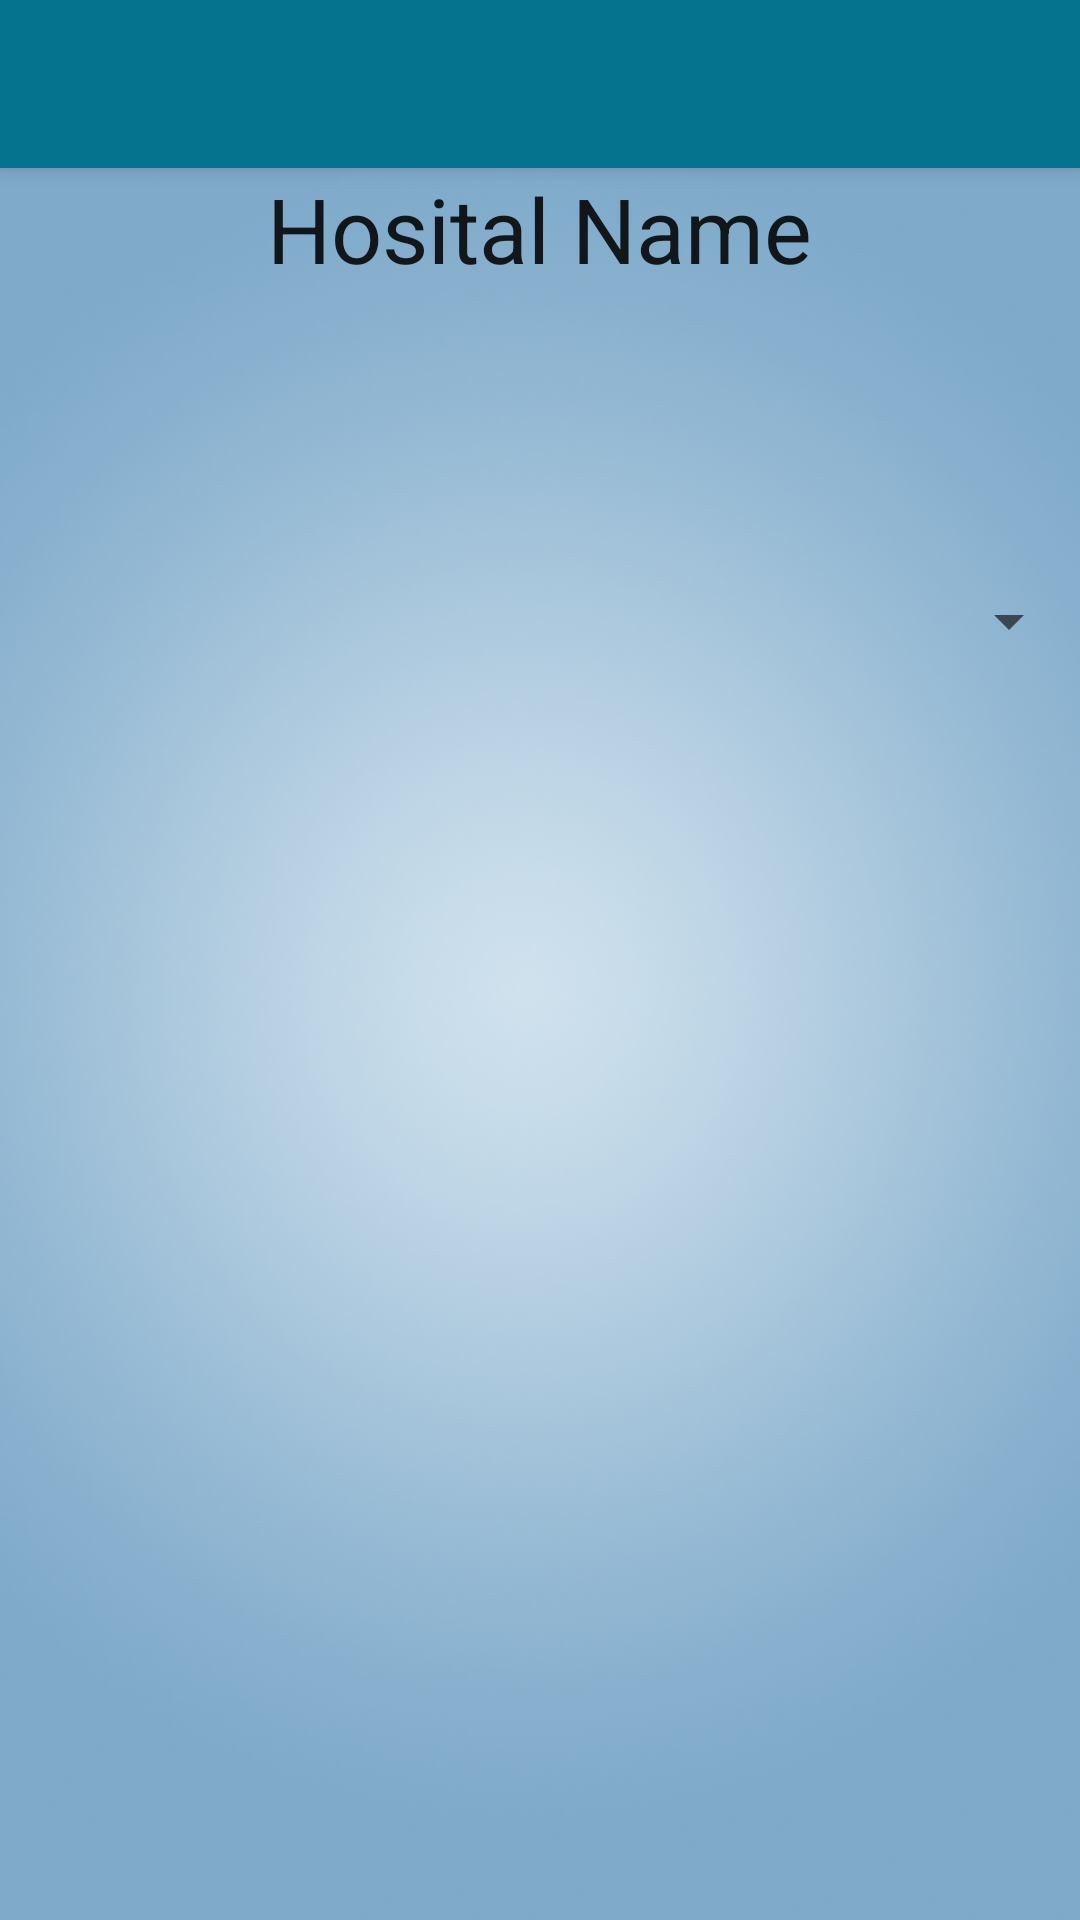

This screen was rendered from an Android layout file. Write that file and the resources it references.
<!-- AndroidManifest.xml: application theme AppTheme -->
<!-- res/layout/activity_view_doctor.xml -->
<?xml version="1.0" encoding="utf-8"?>
<android.support.design.widget.CoordinatorLayout xmlns:android="http://schemas.android.com/apk/res/android"
    xmlns:app="http://schemas.android.com/apk/res-auto"
    xmlns:tools="http://schemas.android.com/tools"
    android:layout_width="match_parent"
    android:layout_height="match_parent"
    android:fitsSystemWindows="true"
    tools:context="com.example.sohan.patient.viewDoctor">

    <android.support.design.widget.AppBarLayout
        android:layout_width="match_parent"
        android:layout_height="wrap_content"
        android:theme="@style/AppTheme.AppBarOverlay">

        <android.support.v7.widget.Toolbar
            android:id="@+id/toolbar"
            android:layout_width="match_parent"
            android:layout_height="?attr/actionBarSize"
            android:background="?attr/colorPrimary"
            app:popupTheme="@style/AppTheme.PopupOverlay" />

    </android.support.design.widget.AppBarLayout>

    <include layout="@layout/content_view_doctor" />

</android.support.design.widget.CoordinatorLayout>
<!-- res/layout/content_view_doctor.xml (included above) -->
<?xml version="1.0" encoding="utf-8"?>
<RelativeLayout xmlns:android="http://schemas.android.com/apk/res/android"
    xmlns:app="http://schemas.android.com/apk/res-auto"
    xmlns:tools="http://schemas.android.com/tools"
    android:layout_width="match_parent"
    android:layout_height="match_parent"
    android:paddingBottom="@dimen/activity_vertical_margin"
    android:paddingLeft="@dimen/activity_horizontal_margin"
    android:paddingRight="@dimen/activity_horizontal_margin"
    android:background="@drawable/background2"
    android:paddingTop="@dimen/activity_vertical_margin"
    app:layout_behavior="@string/appbar_scrolling_view_behavior"
    tools:context="com.example.sohan.patient.viewDoctor"
    tools:showIn="@layout/activity_view_doctor">

    <TextView
        android:layout_width="wrap_content"
        android:layout_height="50dp"
        android:textSize="30dp"
        android:textAppearance="?android:attr/textAppearanceLarge"
        android:text="Hosital Name"
        android:id="@+id/textView4"
        android:layout_alignParentTop="true"
        android:layout_centerHorizontal="true" />

    <Spinner
        android:layout_width="fill_parent"
        android:layout_height="50dp"
        android:id="@+id/spinner2"
        android:layout_below="@+id/textView4"
        android:layout_centerHorizontal="true"
        android:layout_marginTop="76dp" />

    <ListView
        android:layout_width="wrap_content"
        android:layout_height="wrap_content"
        android:id="@+id/listView2"
        android:layout_marginTop="0dp"
        android:layout_below="@+id/spinner2"
        android:layout_alignParentStart="true" />
</RelativeLayout>
<!-- resources referenced by this layout -->
<resources>
  <!-- drawable background2: png bitmap (drawable, 124219 bytes) -->
  <style name="AppTheme.AppBarOverlay" parent="ThemeOverlay.AppCompat.Dark.ActionBar" />
  <style name="AppTheme.PopupOverlay" parent="ThemeOverlay.AppCompat.Light" />
  <style name="AppTheme" parent="Theme.AppCompat.Light.DarkActionBar">
          
          <item name="colorPrimary">@color/colorPrimary</item>
          <item name="colorAccent">@color/colorAccent</item>
  
      </style>
  <color name="colorPrimary">#05738E</color>
  <color name="colorAccent">#05738E</color>
</resources>
